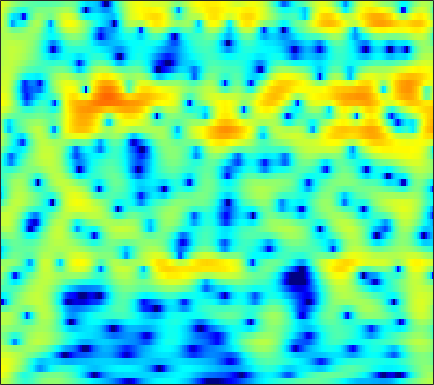

Values plotted in this chart, from the file beside it:
3.2622, 3.0085, 2.5522, 1.9771, 1.4626, 0.66433, -0.24397, -0.98118, -1.9873, -2.9256, -3.6413, -3.938, -3.9469, -3.565, -3.108, -2.4047, -1.7, -1.2052, -0.62573, -0.15172, 0.21831, 0.42805, 0.62743, 0.73262
5.249, 4.797, 4.067, 3.182, 2.415, 1.254, -0.05213, -1.098, -2.492, -3.716, -4.527, -4.767, -4.627, -4.156, -3.709, -3.102, -2.545, -2.175, -1.746, -1.383, -1.077, -0.8832, -0.6767, -0.5255
5.881, 5.655, 5.249, 4.729, 4.268, 3.564, 2.77, 2.121, 1.191, 0.1889, -0.8824, -1.751, -3.017, -4.447, -5.65, -7.45, -9.386, -10.72, -11.68, -11.17, -9.77, -8.616, -7.259, -6.173
5.295, 5.234, 5.05, 4.754, 4.462, 3.98, 3.393, 2.884, 2.111, 1.227, 0.2219, -0.6143, -1.852, -3.228, -4.335, -5.864, -7.306, -8.178, -8.872, -8.996, -8.749, -8.5, -8.221, -8.107
4.104, 4.066, 3.941, 3.743, 3.557, 3.262, 2.92, 2.635, 2.222, 1.775, 1.291, 0.9022, 0.3507, -0.2313, -0.6855, -1.309, -1.943, -2.429, -3.093, -3.8, -4.581, -5.245, -6.288, -7.569
2.817, 2.592, 2.195, 1.735, 1.389, 0.9784, 0.6951, 0.5913, 0.5993, 0.7347, 0.9345, 1.089, 1.26, 1.36, 1.375, 1.305, 1.133, 0.9288, 0.5564, 0.05824, -0.5721, -1.136, -2.017, -3.03
1.072, 0.413, -0.8659, -2.733, -4.657, -8.183, -12.11, -11.77, -7.726, -4.374, -2.011, -0.6928, 0.6316, 1.582, 2.103, 2.581, 2.848, 2.929, 2.895, 2.717, 2.402, 2.089, 1.566, 0.9495
0.1867, -0.199, -0.9484, -1.936, -2.775, -3.818, -4.434, -4.403, -3.723, -2.636, -1.484, -0.6866, 0.2431, 0.9969, 1.453, 1.92, 2.239, 2.382, 2.453, 2.393, 2.202, 1.978, 1.573, 1.056
1.066, 1.002, 0.8136, 0.5441, 0.3153, 0.004831, -0.2688, -0.4171, -0.5355, -0.5431, -0.4525, -0.3208, -0.07515, 0.2356, 0.4972, 0.8481, 1.168, 1.361, 1.528, 1.562, 1.447, 1.26, 0.8635, 0.2873
2.627, 2.621, 2.504, 2.272, 2.012, 1.551, 0.9498, 0.4047, -0.4534, -1.436, -2.425, -3.033, -3.373, -3.004, -2.334, -1.226, -0.1522, 0.5301, 1.211, 1.619, 1.741, 1.656, 1.312, 0.6874
2.527, 2.545, 2.503, 2.367, 2.184, 1.788, 1.16, 0.4848, -0.8194, -2.783, -5.826, -9.391, -16.07, -11.11, -6.707, -2.974, -0.6051, 0.6173, 1.72, 2.342, 2.566, 2.496, 2.13, 1.471
-2.319, -2.237, -1.824, -1.196, -0.7086, -0.1567, 0.1949, 0.3, 0.2588, 0.04221, -0.2382, -0.3975, -0.3903, -0.04122, 0.4148, 1.136, 1.843, 2.273, 2.657, 2.791, 2.651, 2.35, 1.695, 0.7835
-20.95, -19.57, -11.23, -6.91, -4.767, -2.729, -1.293, -0.4805, 0.3555, 0.9877, 1.481, 1.792, 2.168, 2.51, 2.745, 3.005, 3.176, 3.233, 3.175, 2.926, 2.467, 1.968, 1.048, -0.1749
-6.809, -6.75, -6.016, -4.841, -3.903, -2.734, -1.707, -1.019, -0.196, 0.5225, 1.156, 1.585, 2.081, 2.498, 2.753, 3.009, 3.146, 3.161, 3.048, 2.76, 2.283, 1.802, 0.9506, -0.1806
-2.518, -2.749, -2.96, -3.049, -3.048, -2.938, -2.668, -2.345, -1.791, -1.128, -0.4071, 0.1449, 0.8411, 1.464, 1.863, 2.306, 2.624, 2.768, 2.825, 2.734, 2.469, 2.158, 1.617, 0.8969
-0.8266, -1.542, -2.659, -3.988, -5.078, -6.486, -7.375, -7.368, -6.425, -4.921, -3.374, -2.323, -1.087, -0.04472, 0.6252, 1.379, 1.978, 2.33, 2.67, 2.85, 2.87, 2.771, 2.515, 2.151
0.6842, -0.3104, -1.998, -4.236, -6.463, -10.77, -17.58, -17.91, -11.77, -7.963, -5.562, -4.287, -2.957, -1.833, -1.037, -0.03495, 0.9014, 1.526, 2.227, 2.714, 2.996, 3.058, 2.935, 2.637
2.571, 1.93, 0.993, -0.06107, -0.9229, -2.044, -2.935, -3.411, -3.756, -3.989, -4.445, -4.975, -5.789, -6.063, -5.331, -3.308, -1.08, 0.36, 1.851, 2.838, 3.347, 3.463, 3.194, 2.446
0.8973, 1.008, 1.149, 1.174, 1.117, 0.9431, 0.5956, 0.2192, -0.4461, -1.447, -2.96, -4.587, -7.703, -11.07, -9.911, -5.442, -1.916, 0.01038, 1.818, 2.987, 3.569, 3.641, 3.306, 2.357
-7.549, -5.521, -3.599, -2.3, -1.613, -1.036, -0.7603, -0.7004, -0.8259, -1.137, -1.541, -1.861, -2.183, -2.214, -1.979, -1.331, -0.4532, 0.2235, 1.053, 1.711, 2.161, 2.301, 2.286, 2.057
-8.68, -6.961, -5.118, -3.711, -2.917, -2.178, -1.711, -1.498, -1.381, -1.37, -1.417, -1.46, -1.462, -1.356, -1.2, -0.8856, -0.4622, -0.1025, 0.4009, 0.8649, 1.274, 1.55, 1.793, 1.956
-4.485, -3.772, -2.914, -2.176, -1.778, -1.424, -1.264, -1.28, -1.422, -1.662, -1.96, -2.162, -2.366, -2.427, -2.349, -2.075, -1.639, -1.218, -0.5856, 0.07595, 0.6879, 1.134, 1.657, 2.057
-1.045, -0.5396, -0.02164, 0.2686, 0.3266, 0.213, -0.1478, -0.5937, -1.389, -2.42, -3.619, -4.547, -5.666, -6.381, -6.446, -5.927, -4.942, -4.021, -2.726, -1.447, -0.2554, 0.5147, 1.432, 2.166
1.788, 2.135, 2.388, 2.36, 2.183, 1.669, 0.82, -0.04679, -1.617, -3.706, -6.494, -9.284, -14.36, -21.8, -21.56, -15.69, -11.7, -9.362, -6.647, -4.318, -2.279, -0.9536, 0.4812, 1.628
3.2, 3.397, 3.468, 3.322, 3.059, 2.441, 1.507, 0.5628, -1.073, -3.172, -5.866, -8.28, -11.86, -15.59, -17.96, -20.75, -20.51, -16.69, -11.62, -7.625, -4.797, -3.057, -1.194, 0.1943
3.019, 3.202, 3.333, 3.341, 3.2, 2.84, 2.222, 1.58, 0.4892, -0.9353, -2.618, -4.072, -6.202, -8.506, -10.3, -12.32, -12.81, -11.64, -9.282, -7.084, -5.14, -4.015, -2.716, -1.593
0.9906, 1.449, 2.057, 2.526, 2.768, 2.913, 2.829, 2.619, 2.13, 1.44, 0.5781, -0.1501, -1.197, -2.225, -2.951, -3.743, -4.27, -4.488, -4.616, -4.693, -4.882, -5.044, -5.372, -5.321
-3.82, -2.304, -0.5387, 0.8209, 1.634, 2.401, 2.875, 3.042, 3.049, 2.854, 2.458, 2.074, 1.456, 0.7766, 0.2454, -0.4685, -1.175, -1.733, -2.571, -3.586, -5.132, -6.754, -10.33, -18.95
-8.516, -5.817, -3.08, -1.065, 0.1114, 1.27, 2.068, 2.446, 2.699, 2.687, 2.446, 2.134, 1.575, 0.8933, 0.3444, -0.4138, -1.143, -1.647, -2.295, -2.875, -3.533, -4.043, -4.65, -4.936
-6.94, -5.167, -3.142, -1.42, -0.38, 0.7136, 1.493, 1.86, 2.111, 2.052, 1.728, 1.289, 0.4698, -0.6413, -1.618, -3.01, -4.199, -4.711, -4.658, -4.055, -3.128, -2.502, -1.664, -0.8711
-5.098, -3.731, -2.23, -0.9688, -0.2057, 0.6318, 1.223, 1.528, 1.707, 1.632, 1.242, 0.7206, -0.3566, -1.984, -3.744, -7.242, -13.87, -26.57, -13.1, -6.999, -3.73, -2, -0.3613, 0.8621
-3.584, -2.974, -2.242, -1.609, -1.174, -0.6374, -0.1769, 0.1279, 0.412, 0.5544, 0.4813, 0.2718, -0.2636, -1.07, -1.869, -3.071, -4.107, -4.387, -3.769, -2.469, -0.9851, -0.003876, 1.094, 1.881
-3.435, -3.684, -3.991, -4.247, -4.263, -4.021, -3.455, -2.922, -2.149, -1.447, -0.8681, -0.5331, -0.2361, -0.0754, -0.01093, 0.05693, 0.1786, 0.3324, 0.6829, 1.111, 1.621, 1.949, 2.339, 2.558
-4.023, -5.355, -7.643, -10.44, -12.32, -12.36, -9.764, -7.787, -5.54, -3.843, -2.478, -1.652, -0.7096, 0.05159, 0.5451, 1.116, 1.622, 1.96, 2.348, 2.701, 2.951, 3.089, 3.146, 3.062
-2.951, -4.647, -7.472, -11.04, -13.55, -13.89, -11.17, -9.188, -7.044, -5.339, -3.919, -2.951, -1.763, -0.6534, 0.1011, 1.006, 1.769, 2.26, 2.783, 3.169, 3.394, 3.481, 3.438, 3.241
-0.09795, -1.339, -2.981, -4.543, -5.533, -6.52, -7.106, -7.322, -7.424, -7.145, -6.392, -5.452, -3.928, -2.3, -1.151, 0.1915, 1.281, 1.926, 2.593, 2.998, 3.236, 3.268, 3.206, 2.988
2.279, 1.144, -0.4347, -1.954, -3.101, -4.636, -6.355, -7.942, -10.84, -15.35, -16.61, -12.3, -7.372, -4.002, -2.116, -0.234, 1.125, 1.842, 2.45, 2.744, 2.752, 2.61, 2.31, 1.96
3.196, 1.732, -0.1511, -1.826, -2.82, -3.946, -4.956, -5.823, -7.128, -8.298, -8.133, -6.704, -4.174, -1.831, -0.3982, 1.089, 2.092, 2.563, 2.805, 2.661, 2.034, 1.326, -0.04883, -1.598
1.685, -0.8773, -5.069, -9.045, -9.358, -7.003, -5.038, -3.986, -3.075, -2.291, -1.508, -0.8632, 0.1122, 1.045, 1.682, 2.373, 2.805, 2.932, 2.835, 2.296, 1.291, 0.1271, -2.27, -6.269
0.8219, -1.364, -4.819, -7.724, -7.901, -6.25, -4.422, -3.322, -2.296, -1.499, -0.8481, -0.4338, 0.09409, 0.5355, 0.8319, 1.128, 1.295, 1.312, 1.187, 0.7906, 0.2268, -0.323, -1.14, -1.807
2.599, 1.679, 0.5517, -0.4195, -0.9564, -1.341, -1.512, -1.573, -1.589, -1.647, -1.636, -1.598, -1.534, -1.364, -1.2, -1.002, -0.8293, -0.7426, -0.7794, -0.939, -1.152, -1.416, -1.67, -1.781
4.659, 4.243, 3.554, 2.789, 2.148, 1.267, 0.3139, -0.4663, -1.51, -2.567, -3.546, -4.08, -4.432, -4.299, -4, -3.433, -2.901, -2.603, -2.384, -2.326, -2.646, -3.055, -3.857, -4.858
5.907, 5.686, 5.111, 4.281, 3.51, 2.183, 0.5352, -0.8958, -3.236, -6.028, -9.431, -12.27, -13.8, -11.78, -9.753, -7.522, -5.903, -5.069, -4.213, -3.842, -3.98, -4.363, -5.731, -8.522
5.314, 5.182, 4.726, 3.857, 2.939, 1.353, -0.683, -2.547, -5.449, -8.888, -12.85, -15.96, -17.87, -15.75, -13.69, -11.4, -9.697, -8.561, -7.422, -6.464, -5.476, -4.928, -4.365, -3.888
4.138, 4.24, 3.995, 3.28, 2.395, 0.7623, -1.416, -3.472, -6.871, -10.84, -14.92, -16.87, -16.51, -15.15, -14.23, -13.52, -13.6, -13.83, -13.65, -11.43, -8.458, -6.408, -4.035, -2.115
3.31, 3.726, 3.782, 3.354, 2.713, 1.379, -0.533, -2.377, -5.515, -9.665, -14.76, -17.22, -15.55, -13.31, -12.45, -12.49, -13.99, -16.55, -20.15, -14.95, -9.373, -6.423, -3.515, -1.297
2.905, 3.349, 3.582, 3.422, 3.065, 2.292, 1.186, 0.1584, -1.379, -2.986, -4.409, -5.236, -5.932, -6.296, -6.5, -6.779, -7.021, -7.094, -6.808, -5.93, -4.635, -3.585, -2.161, -0.879
2.599, 2.936, 3.198, 3.214, 3.075, 2.715, 2.175, 1.68, 0.929, 0.1331, -0.6301, -1.155, -1.764, -2.285, -2.619, -2.976, -3.229, -3.326, -3.327, -3.194, -2.937, -2.652, -2.23, -1.796
2.374, 2.677, 2.958, 3.084, 3.076, 2.941, 2.687, 2.433, 2.021, 1.545, 1.027, 0.6379, 0.1093, -0.4176, -0.797, -1.294, -1.786, -2.138, -2.583, -3.015, -3.413, -3.642, -3.903, -4.052
2.302, 2.614, 2.914, 3.105, 3.169, 3.151, 3.035, 2.891, 2.625, 2.294, 1.896, 1.562, 1.061, 0.5095, 0.05704, -0.6064, -1.356, -1.973, -2.904, -3.957, -5.097, -6.017, -7.251, -8.238
2.266, 2.58, 2.886, 3.078, 3.16, 3.194, 3.139, 3.044, 2.858, 2.608, 2.295, 2.002, 1.548, 1.003, 0.5173, -0.2384, -1.138, -1.938, -3.208, -4.759, -6.725, -8.633, -12.03, -17.3
2.096, 2.371, 2.634, 2.77, 2.811, 2.811, 2.758, 2.691, 2.573, 2.407, 2.195, 1.998, 1.67, 1.232, 0.8253, 0.15, -0.6872, -1.461, -2.662, -4.099, -5.824, -7.319, -9.484, -11.54
1.906, 2.085, 2.149, 2.073, 1.954, 1.768, 1.629, 1.57, 1.534, 1.531, 1.523, 1.522, 1.457, 1.303, 1.107, 0.6977, 0.07928, -0.5107, -1.487, -2.66, -3.924, -4.836, -5.814, -6.332
2.436, 2.305, 1.696, 0.7893, 0.05716, -0.7316, -1.081, -1.07, -0.8405, -0.4829, -0.06603, 0.2701, 0.7482, 1.203, 1.433, 1.538, 1.305, 0.9139, 0.0008161, -1.371, -3.215, -4.779, -6.765, -7.308
3.71, 2.866, 0.9003, -2.346, -5.93, -11.46, -10.2, -7.728, -6.029, -5.642, -5.37, -4.619, -2.695, -0.6828, 0.5225, 1.617, 2.131, 2.08, 1.486, 0.2069, -1.942, -4.375, -9.473, -12.01
3.968, 2.895, 0.8969, -1.792, -4.134, -6.87, -7.826, -7.885, -8.613, -11.48, -18.94, -17.31, -8.835, -4.349, -2.218, -0.3948, 0.6349, 0.9929, 1.065, 0.7436, 0.1716, -0.3496, -0.8421, -0.7878
4.299, 3.562, 2.416, 1.113, 0.1093, -1.127, -2.235, -2.978, -3.92, -4.717, -5.107, -4.965, -4.142, -3.061, -2.257, -1.397, -0.8237, -0.5126, -0.2952, -0.2253, -0.2569, -0.2887, -0.2536, -0.11
4.654, 4.2, 3.534, 2.812, 2.255, 1.507, 0.8033, 0.2993, -0.327, -0.8443, -1.25, -1.462, -1.649, -1.779, -1.878, -2.013, -2.133, -2.213, -2.286, -2.292, -2.247, -2.162, -2.061, -1.972
